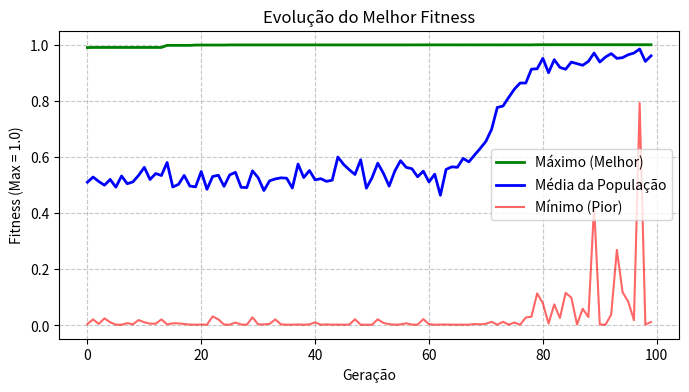
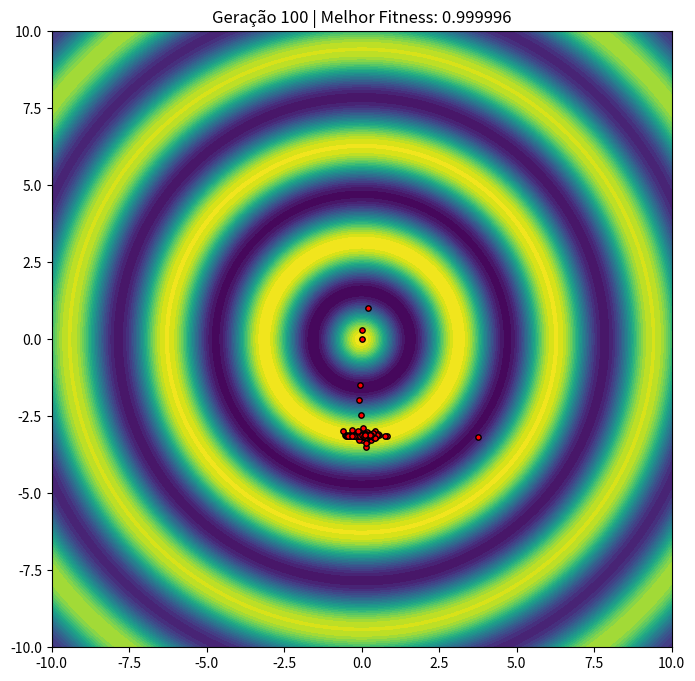

Write the Python code that produced these figures, in order.
import random
import numpy as np
import matplotlib
matplotlib.use('Agg')  # Força o uso de um backend sem interface gráfica para salvar arquivos
import matplotlib.pyplot as plt
from matplotlib.animation import FuncAnimation, PillowWriter

def graphic_definition(lim_min, lim_max):
    """Configuração do gráfico, seu sistema de coordenadas e cores para o fitness"""
    #criando o ambiente cartesiano do gráfico
    x_space = np.linspace(lim_min, lim_max, 400)
    y_space = np.linspace(lim_min, lim_max, 400)
    X, Y = np.meshgrid(x_space, y_space)
    Z = schafferF6(X, Y)
    
    fig, ax = plt.subplots(figsize=(8, 8)) #criando a janela de visualizacao (8" x 8")
    contour = ax.contourf(X,Y,Z, levels=30,cmap='viridis')
    
    #Limites visuais
    ax.set_xlim(lim_min, lim_max)
    ax.set_ylim(lim_min, lim_max)
    ax.set_title("Otimização da função Schaffer’s f6")
    
    scatter = ax.scatter([], [], color='red', s=15, edgecolor='black') # Prepara os pontos da população (vazio por enquanto)
    
    return fig, ax, scatter, contour


def tournament_selection(population, num_selections, tournament_size=3):
    """
    Seleciona indivíduos usando torneio. Mantém uma melhor diversidade na população.
    """
    selected = []
    for _ in range(num_selections):
        tournament = random.sample(population, tournament_size)
        best = max(tournament, key=lambda ind: schafferF6(ind[0], ind[1]))
        selected.append(best)
    return selected

def schafferF6(x, y):
    """Implementação da função Schaffer’s F6 (compatível com escalares e matrizes)."""
    num = np.sin(np.sqrt(x**2 + y**2))**2 - 0.5
    den = (1 + 0.001*(x**2 + y**2))**2
    return 0.5 - (num / den)

def generate_pop(tamanho, min_val=-100.0, max_val=100.0):
    """Gera uma população de pares de números reais (x, y)."""
    pop_array = np.random.uniform(min_val, max_val, size=(tamanho, 2))
    return [(float(row[0]), float(row[1])) for row in pop_array]

def blx_alpha_crossover(parent1, parent2, alpha=0.5):
    """Aplica o crossover BLX-alpha com um distanciamento mínimo para não colapsar."""
    min_x = min(parent1[0], parent2[0])
    max_x = max(parent1[0], parent2[0])
    range_x = max((max_x - min_x), 0.05) # Impede o colapso do delta
    c1_x = random.uniform(min_x - alpha * range_x, max_x + alpha * range_x)
    c2_x = random.uniform(min_x - alpha * range_x, max_x + alpha * range_x)
    
    min_y = min(parent1[1], parent2[1])
    max_y = max(parent1[1], parent2[1])
    range_y = max((max_y - min_y), 0.05)
    c1_y = random.uniform(min_y - alpha * range_y, max_y + alpha * range_y)
    c2_y = random.uniform(min_y - alpha * range_y, max_y + alpha * range_y)
    
    return (c1_x, c1_y), (c2_x, c2_y)

def gaussian_mutation(individual, mutation_rate, min_val, max_val, mu=0, sigma=1.0):
    """
    Aplica mutação gaussiana a um indivíduo com probabilidade mutation_rate.
    Também inclui mutação uniforme (com 10% de chance dentro da mutação) para varrer todo o espaço.
    """
    mutated_x, mutated_y = individual[0], individual[1]
    
    if random.random() < mutation_rate:
        if random.random() < 0.01:
            mutated_x = random.uniform(min_val, max_val)
        else:
            mutated_x += random.gauss(mu, sigma)
            mutated_x = max(min_val, min(mutated_x, max_val)) 
   
    if random.random() < mutation_rate:
        if random.random() < 0.01:
            mutated_y = random.uniform(min_val, max_val)
        else:
            mutated_y += random.gauss(mu, sigma)
            mutated_y = max(min_val, min(mutated_y, max_val))
        
    return (mutated_x, mutated_y)

def main():
    # --- Hiperparâmetros do Algoritmo Genético ---
    min_val = -10.0
    max_val = 10.0
    pop_size = 150  # População maior para maior diversidade e evitar ótimos locais
    mutation_rate = 0.2  # 20% de chance de mutação por gene
    mutation_sigma_initial = 3.0 # Sigma inicial alto para exploração
    mutation_sigma_final = 0.05 # Sigma final muito baixo para fine-tuning
    max_generations = 100 # Aumentado para dar tempo para explorar os ótimos locais
    tolerance = 1e-6 # Fator de término mais rigoroso para não parar à toa
    
    # --- Geração Inicial ---
    pop = generate_pop(pop_size, min_val, max_val) 
    
    prev_best_fitness = -float('inf')
    historic_pop = []
    historic_min_fitness = []
    historic_avg_fitness = []
    historic_max_fitness = []
    stagnation_counter = 0
    max_stagnation = 30 # Para se o melhor não melhorar por 30 gerações sucessivas

    for geracao in range(max_generations):
        # Sigma decai linearmente ao longo das gerações
        current_mutation_sigma = mutation_sigma_initial - (mutation_sigma_initial - mutation_sigma_final) * (geracao / max_generations)

        # Avalia a população atual
        fitnesses = [schafferF6(ind[0], ind[1]) for ind in pop]
        current_avg_fitness = sum(fitnesses) / pop_size
        current_min_fitness = min(fitnesses)
        best_fitness = max(fitnesses)

        # Armazena a "Foto" da geração atual
        historic_pop.append(pop.copy())  
        historic_min_fitness.append(current_min_fitness)
        historic_avg_fitness.append(current_avg_fitness)
        historic_max_fitness.append(best_fitness)

        print(f"Geração {geracao:03d} | Melhor Fitness: {best_fitness:.6f} | Média: {current_avg_fitness:.6f}")
        
        # Critério de Parada: atingiu o máximo global
        if abs(1.0 - best_fitness) < tolerance:
            print(f"\nAlgoritmo convergiu no máximo global na geração {geracao}!")
            break
        
        # --- Seleção ---
        selected_parents = selected_parents = tournament_selection(pop, pop_size, tournament_size=3)
        
        next_generation = []
        
        # --- Elitismo e Busca Local (Algoritmo Memético) ---
        best_ind = max(pop, key=lambda ind: schafferF6(ind[0], ind[1]))
        
        # Faz uma micro-busca local no entorno do melhor indivíduo
        # Isso garante que ele suba o pico exato caso pouse perto (fine-tuning extremo)
        for _ in range(3):
            test_x = best_ind[0] + random.gauss(0, current_mutation_sigma * 0.5)
            test_y = best_ind[1] + random.gauss(0, current_mutation_sigma * 0.5)
            test_x = max(min_val, min(test_x, max_val))
            test_y = max(min_val, min(test_y, max_val))
            best_fitness_val = schafferF6(best_ind[0], best_ind[1])
            test_fitness_val = schafferF6(test_x, test_y)
            if test_fitness_val > best_fitness_val:
                best_ind = (test_x, test_y)
                
        next_generation.append(best_ind)
        
        # --- Crossover ---
        for i in range(0, pop_size - 1, 2):
            p1 = selected_parents[i]
            if i + 1 < pop_size - 1:
                p2 = selected_parents[i+1]
                child1, child2 = blx_alpha_crossover(p1, p2, alpha=0.5)
                next_generation.extend([child1, child2])
            else:
                next_generation.append(p1)
                
        # --- Mutação ---
        # Mutamos todos, EXCETO o indivíduo elite (índice 0)
        mutated_children = [gaussian_mutation(child, mutation_rate, min_val, max_val, sigma=current_mutation_sigma) for child in next_generation[1:]]
        next_generation = [next_generation[0]] + mutated_children
                
        # A nova geração substitui a anterior para o próximo ciclo
        pop = next_generation
    
    # Parte de Visualização

    #Gráfico de Linha

    fig_linha, ax_linha = plt.subplots(figsize=(8, 4))
    ax_linha.plot(historic_max_fitness, color='green', linewidth=2, label='Máximo (Melhor)')
    ax_linha.plot(historic_avg_fitness, color='blue', linewidth=2, label='Média da População')
    ax_linha.plot(historic_min_fitness, color='red', linewidth=1.5, label='Mínimo (Pior)', alpha=0.6)
    ax_linha.legend(loc='best')
    
    ax_linha.set_title("Evolução do Melhor Fitness")
    ax_linha.set_xlabel("Geração")
    ax_linha.set_ylabel("Fitness (Max = 1.0)")
    ax_linha.grid(True, linestyle='--', alpha=0.7)
    
    # Salva a imagem no seu computador
    fig_linha.savefig("grafico_fitness_schaffer.png", bbox_inches='tight')
    plt.close(fig_linha)
    print("Gráfico 'grafico_fitness_schaffer.png' salvo com sucesso!")

    #Gráfico de Animação
    
    fig, ax , scatter, contour = graphic_definition(min_val, max_val)

    def update(frame):
        # Atualiza os pontos da população no gráfico
        current_pop = historic_pop[frame]
        scatter.set_offsets(current_pop)
        ax.set_title(f"Geração {frame+1} | Melhor Fitness: {historic_max_fitness[frame]:.6f}")
        return scatter,

    ani = FuncAnimation(fig, update, frames=len(historic_pop), blit=True, repeat=False)
    ani.save("schaffer_f6_optimization.gif", writer=PillowWriter(fps=5))
    

if __name__ == "__main__":
    main()
